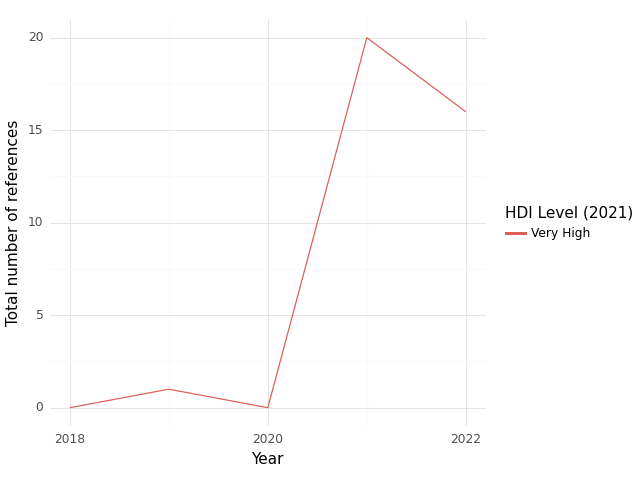

Values plotted in this chart, from the file beside it:
, HDI Level (2021), Year, intersection, climate, health, sum, Sector
0, Very High, 2018, 0.0, 1.0, 37.0, 38.0, medical equipment and services; health c…
1, Very High, 2019, 1.0, 2.0, 42.0, 45.0, medical equipment and services; health c…
2, Very High, 2020, 0.0, 0.0, 0.0, 0.0, medical equipment and services; health c…
3, Very High, 2021, 20.0, 38.0, 398.0, 456.0, medical equipment and services; health c…
4, Very High, 2022, 16.0, 79.0, 687.0, 782.0, medical equipment and services; health c…
